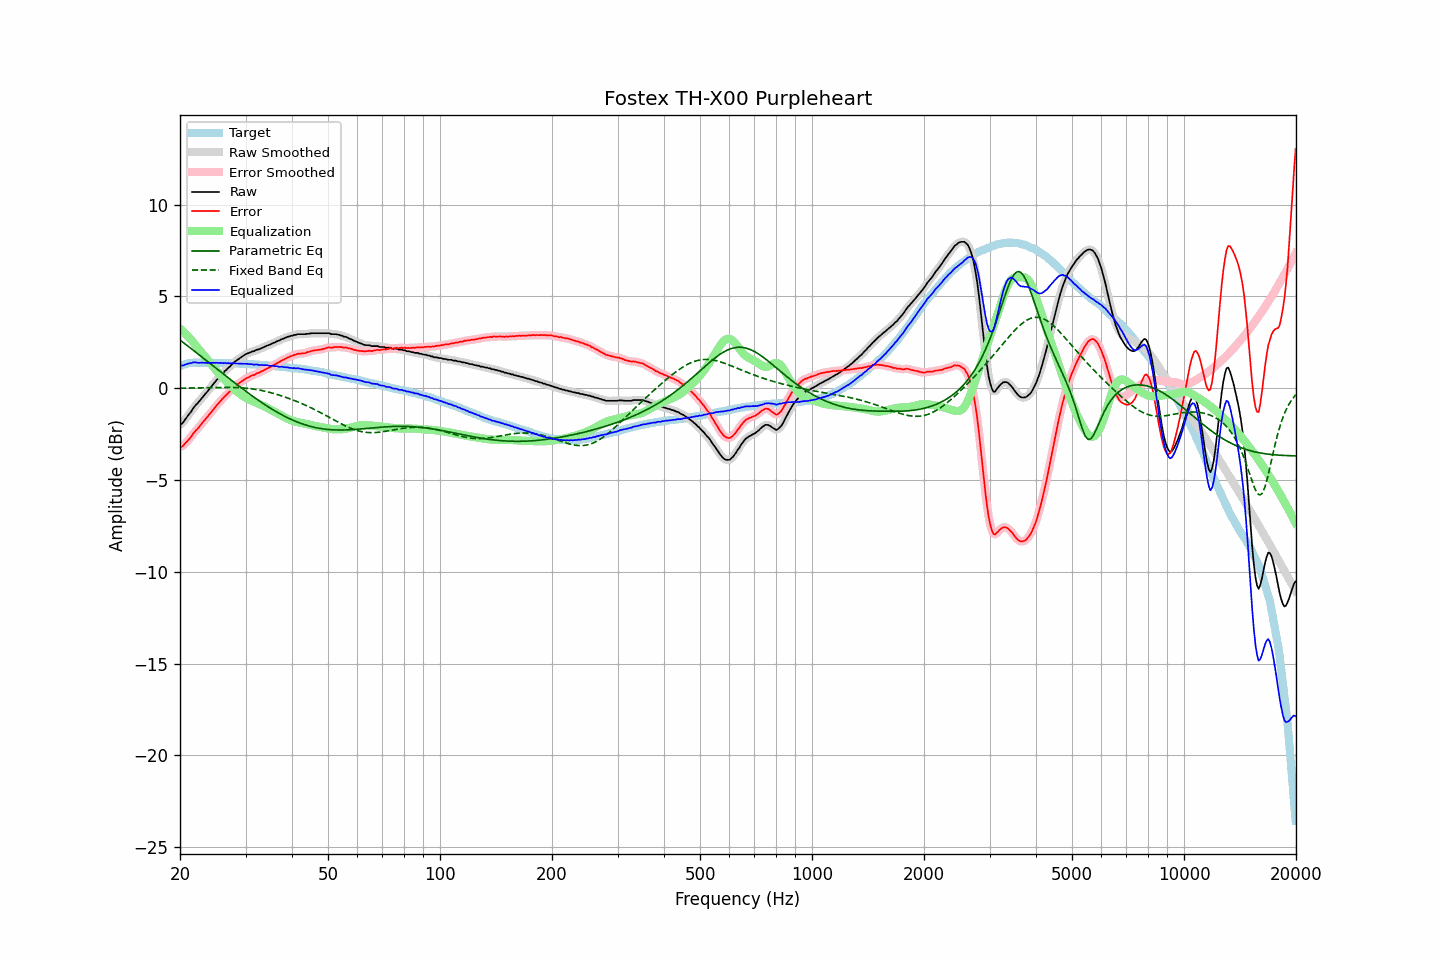

Data behind this chart, as committed beside it:
frequency, raw, error, smoothed, error_smoothed, equalization, parametric_eq, fixed_band_eq, equalized_raw, equalized_smoothed, target
20.00, -1.99, -3.20, -2.00, -3.22, 3.26, 2.62, -0.00, 1.27, 1.26, 1.22
20.20, -1.95, -3.19, -1.93, -3.17, 3.18, 2.56, 0.00, 1.23, 1.25, 1.25
20.40, -1.85, -3.13, -1.84, -3.11, 3.09, 2.49, 0.00, 1.24, 1.26, 1.28
20.61, -1.73, -3.02, -1.74, -3.04, 3.01, 2.42, 0.00, 1.28, 1.27, 1.30
20.81, -1.61, -2.94, -1.61, -2.94, 2.92, 2.36, 0.00, 1.30, 1.31, 1.33
21.02, -1.49, -2.84, -1.49, -2.84, 2.83, 2.29, 0.01, 1.34, 1.33, 1.36
21.23, -1.38, -2.74, -1.37, -2.74, 2.73, 2.22, 0.01, 1.35, 1.36, 1.37
21.44, -1.26, -2.64, -1.25, -2.63, 2.63, 2.15, 0.01, 1.37, 1.38, 1.38
21.66, -1.12, -2.50, -1.13, -2.51, 2.52, 2.09, 0.01, 1.40, 1.40, 1.39
21.87, -1.00, -2.39, -1.01, -2.40, 2.41, 2.02, 0.01, 1.41, 1.40, 1.39
22.09, -0.90, -2.29, -0.90, -2.29, 2.30, 1.95, 0.01, 1.41, 1.40, 1.39
22.31, -0.81, -2.21, -0.81, -2.20, 2.20, 1.88, 0.02, 1.38, 1.39, 1.39
22.54, -0.71, -2.10, -0.70, -2.10, 2.09, 1.81, 0.02, 1.38, 1.39, 1.39
22.76, -0.60, -1.99, -0.60, -1.99, 1.98, 1.74, 0.02, 1.39, 1.38, 1.39
22.99, -0.49, -1.87, -0.49, -1.88, 1.88, 1.67, 0.02, 1.40, 1.39, 1.38
23.22, -0.40, -1.78, -0.39, -1.77, 1.78, 1.60, 0.02, 1.38, 1.39, 1.38
23.45, -0.29, -1.67, -0.29, -1.67, 1.67, 1.54, 0.03, 1.39, 1.38, 1.38
23.69, -0.19, -1.57, -0.18, -1.57, 1.56, 1.47, 0.03, 1.38, 1.38, 1.38
23.92, -0.07, -1.46, -0.07, -1.46, 1.46, 1.40, 0.03, 1.38, 1.38, 1.38
24.16, 0.03, -1.36, 0.03, -1.35, 1.35, 1.33, 0.03, 1.38, 1.38, 1.39
24.40, 0.15, -1.25, 0.15, -1.24, 1.24, 1.26, 0.03, 1.38, 1.39, 1.39
24.65, 0.25, -1.13, 0.26, -1.13, 1.13, 1.19, 0.04, 1.38, 1.39, 1.38
24.89, 0.37, -1.01, 0.36, -1.02, 1.03, 1.12, 0.04, 1.39, 1.39, 1.38
25.14, 0.46, -0.91, 0.46, -0.92, 0.92, 1.05, 0.04, 1.38, 1.38, 1.38
25.39, 0.56, -0.82, 0.56, -0.81, 0.82, 0.98, 0.04, 1.37, 1.38, 1.38
25.65, 0.66, -0.72, 0.66, -0.72, 0.72, 0.91, 0.04, 1.38, 1.37, 1.38
25.91, 0.75, -0.62, 0.75, -0.62, 0.62, 0.84, 0.04, 1.37, 1.37, 1.37
26.16, 0.84, -0.53, 0.84, -0.53, 0.53, 0.77, 0.04, 1.36, 1.37, 1.37
26.43, 0.94, -0.42, 0.93, -0.43, 0.44, 0.70, 0.04, 1.38, 1.37, 1.37
26.69, 1.00, -0.36, 1.02, -0.35, 0.35, 0.64, 0.04, 1.35, 1.36, 1.37
26.96, 1.11, -0.25, 1.10, -0.27, 0.26, 0.57, 0.04, 1.37, 1.36, 1.37
27.23, 1.17, -0.19, 1.18, -0.18, 0.17, 0.50, 0.04, 1.35, 1.36, 1.36
27.50, 1.27, -0.09, 1.27, -0.09, 0.09, 0.43, 0.04, 1.36, 1.36, 1.36
27.77, 1.35, 0.00, 1.35, -0.00, 0.01, 0.36, 0.04, 1.36, 1.36, 1.35
28.05, 1.43, 0.08, 1.43, 0.08, -0.07, 0.29, 0.04, 1.36, 1.36, 1.35
28.33, 1.49, 0.15, 1.50, 0.15, -0.15, 0.23, 0.03, 1.35, 1.35, 1.34
28.62, 1.56, 0.22, 1.56, 0.22, -0.22, 0.16, 0.03, 1.34, 1.34, 1.34
28.90, 1.62, 0.28, 1.62, 0.29, -0.29, 0.09, 0.03, 1.33, 1.33, 1.34
29.19, 1.68, 0.35, 1.69, 0.35, -0.36, 0.03, 0.02, 1.33, 1.33, 1.33
29.48, 1.74, 0.41, 1.75, 0.41, -0.41, -0.04, 0.02, 1.33, 1.33, 1.34
29.78, 1.80, 0.48, 1.80, 0.47, -0.47, -0.11, 0.01, 1.33, 1.33, 1.33
30.08, 1.85, 0.53, 1.85, 0.53, -0.52, -0.17, 0.00, 1.33, 1.33, 1.33
30.38, 1.89, 0.58, 1.89, 0.57, -0.57, -0.24, -0.01, 1.32, 1.32, 1.32
30.68, 1.92, 0.61, 1.93, 0.62, -0.61, -0.30, -0.02, 1.31, 1.32, 1.31
30.99, 1.96, 0.66, 1.96, 0.66, -0.66, -0.36, -0.03, 1.31, 1.30, 1.30
31.30, 2.00, 0.70, 1.99, 0.69, -0.70, -0.43, -0.04, 1.31, 1.30, 1.30
31.61, 2.01, 0.71, 2.03, 0.73, -0.73, -0.49, -0.05, 1.28, 1.30, 1.30
31.93, 2.06, 0.77, 2.06, 0.77, -0.77, -0.55, -0.07, 1.29, 1.29, 1.29
32.24, 2.10, 0.83, 2.09, 0.81, -0.81, -0.61, -0.08, 1.30, 1.28, 1.28
32.57, 2.11, 0.84, 2.13, 0.85, -0.85, -0.67, -0.10, 1.27, 1.28, 1.28
32.89, 2.15, 0.88, 2.15, 0.88, -0.89, -0.73, -0.11, 1.27, 1.27, 1.27
33.22, 2.19, 0.93, 2.19, 0.92, -0.93, -0.79, -0.13, 1.26, 1.26, 1.26
33.55, 2.22, 0.96, 2.23, 0.97, -0.97, -0.85, -0.15, 1.25, 1.26, 1.26
33.89, 2.27, 1.02, 2.27, 1.02, -1.02, -0.91, -0.17, 1.26, 1.26, 1.25
34.23, 2.31, 1.07, 2.31, 1.06, -1.06, -0.97, -0.19, 1.25, 1.25, 1.25
34.57, 2.34, 1.11, 2.34, 1.11, -1.11, -1.02, -0.21, 1.24, 1.24, 1.24
34.92, 2.37, 1.15, 2.38, 1.15, -1.15, -1.08, -0.23, 1.22, 1.23, 1.22
35.27, 2.42, 1.20, 2.42, 1.20, -1.20, -1.13, -0.26, 1.22, 1.22, 1.22
35.62, 2.46, 1.25, 2.46, 1.25, -1.25, -1.18, -0.28, 1.21, 1.21, 1.21
35.97, 2.49, 1.30, 2.50, 1.30, -1.30, -1.24, -0.31, 1.20, 1.21, 1.20
... 635 more rows
